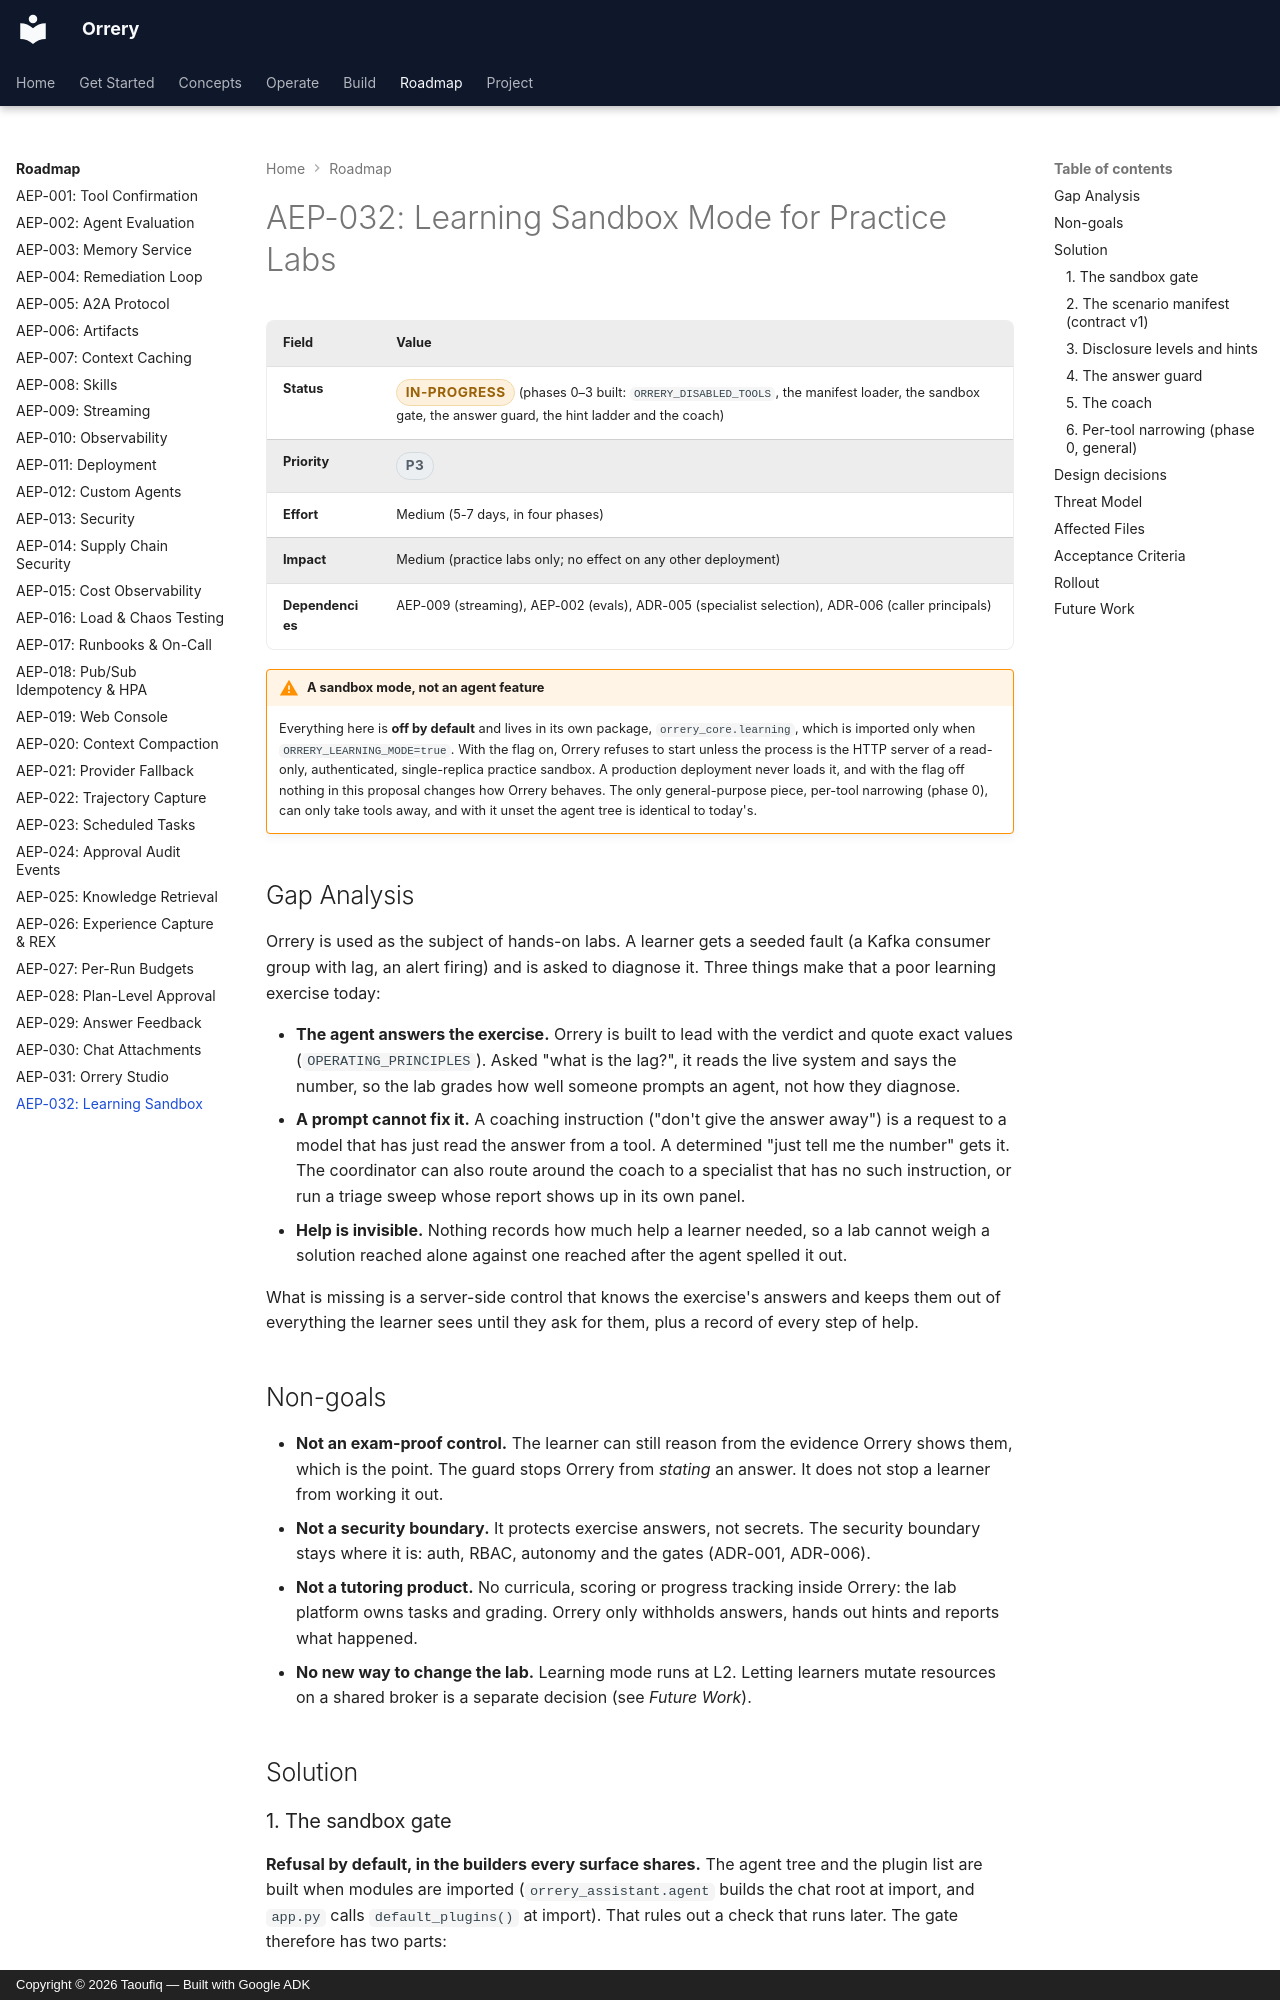

repository: BAHALLA/orrery · page: enhancements/aep-032-learning-sandbox/index.html · generator: mkdocs · copyright: Copyright © 2026 Taoufiq — Built with Google ADK

# AEP-032: Learning Sandbox Mode for Practice Labs

| Field | Value |
|-------|-------|
| **Status** | <span class="badge badge--amber">in-progress</span> (phases 0–3 built: `ORRERY_DISABLED_TOOLS`, the manifest loader, the sandbox gate, the answer guard, the hint ladder and the coach) |
| **Priority** | <span class="badge badge--grey">P3</span> |
| **Effort** | Medium (5-7 days, in four phases) |
| **Impact** | Medium (practice labs only; no effect on any other deployment) |
| **Dependencies** | AEP-009 (streaming), AEP-002 (evals), ADR-005 (specialist selection), ADR-006 (caller principals) |

!!! warning "A sandbox mode, not an agent feature"
    Everything here is **off by default** and lives in its own package,
    `orrery_core.learning`, which is imported only when
    `ORRERY_LEARNING_MODE=true`. With the flag on, Orrery refuses to start
    unless the process is the HTTP server of a read-only, authenticated,
    single-replica practice sandbox. A production deployment never loads it,
    and with the flag off nothing in this proposal changes how Orrery
    behaves. The only general-purpose piece, per-tool narrowing (phase 0),
    can only take tools away, and with it unset the agent tree is identical
    to today's.

## Gap Analysis

Orrery is used as the subject of hands-on labs. A learner gets a seeded fault
(a Kafka consumer group with lag, an alert firing) and is asked to diagnose
it. Three things make that a poor learning exercise today:

- **The agent answers the exercise.** Orrery is built to lead with the
  verdict and quote exact values (`OPERATING_PRINCIPLES`). Asked "what is the
  lag?", it reads the live system and says the number, so the lab grades how
  well someone prompts an agent, not how they diagnose.
- **A prompt cannot fix it.** A coaching instruction ("don't give the answer
  away") is a request to a model that has just read the answer from a tool.
  A determined "just tell me the number" gets it. The coordinator can also
  route around the coach to a specialist that has no such instruction, or
  run a triage sweep whose report shows up in its own panel.
- **Help is invisible.** Nothing records how much help a learner needed, so a
  lab cannot weigh a solution reached alone against one reached after the
  agent spelled it out.

What is missing is a server-side control that knows the exercise's answers
and keeps them out of everything the learner sees until they ask for them,
plus a record of every step of help.

## Non-goals

- **Not an exam-proof control.** The learner can still reason from the
  evidence Orrery shows them, which is the point. The guard stops Orrery
  from *stating* an answer. It does not stop a learner from working it out.
- **Not a security boundary.** It protects exercise answers, not secrets.
  The security boundary stays where it is: auth, RBAC, autonomy and the
  gates (ADR-001, ADR-006).
- **Not a tutoring product.** No curricula, scoring or progress tracking
  inside Orrery: the lab platform owns tasks and grading. Orrery only
  withholds answers, hands out hints and reports what happened.
- **No new way to change the lab.** Learning mode runs at L2. Letting
  learners mutate resources on a shared broker is a separate decision (see
  *Future Work*).

## Solution
